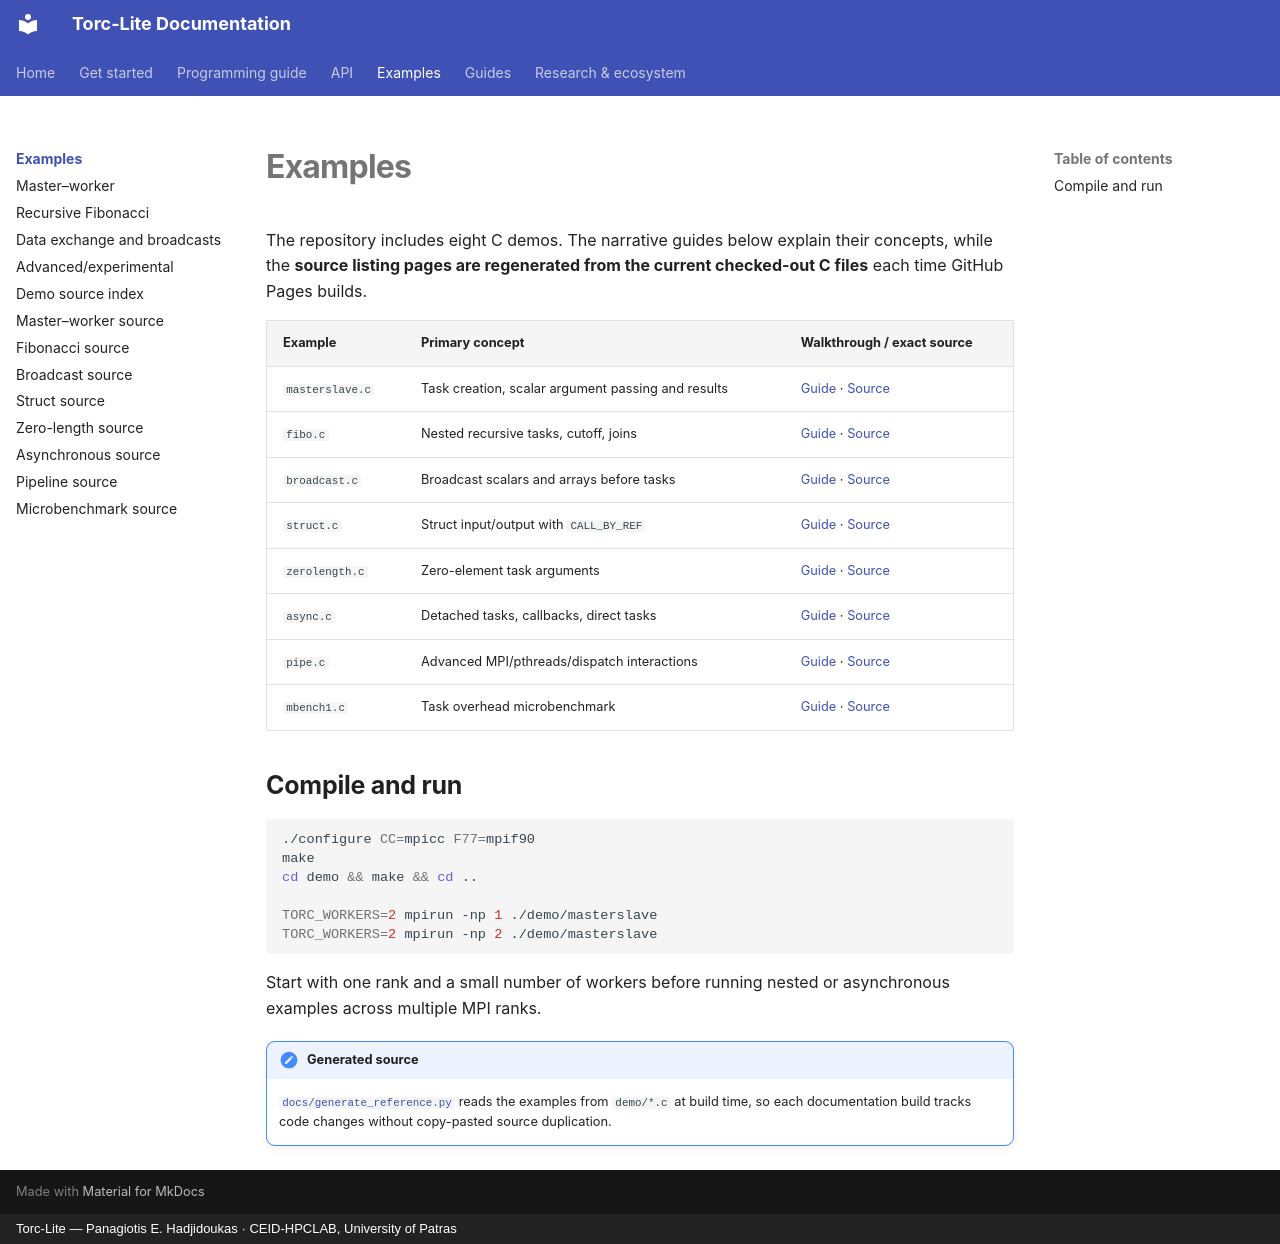

repository: CEID-HPCLAB/torc_lite · page: examples/index.html · generator: mkdocs · copyright: Torc-Lite — Panagiotis E. Hadjidoukas · CEID-HPCLAB, University of Patras

# Examples

The repository includes eight C demos. The narrative guides below explain their concepts, while the **source listing pages are regenerated from the current checked-out C files** each time GitHub Pages builds.

| Example | Primary concept | Walkthrough / exact source |
|---|---|---|
| `masterslave.c` | Task creation, scalar argument passing and results | [Guide](masterworker.md) · [Source](../generated/examples/masterslave.md) |
| `fibo.c` | Nested recursive tasks, cutoff, joins | [Guide](fibonacci.md) · [Source](../generated/examples/fibo.md) |
| `broadcast.c` | Broadcast scalars and arrays before tasks | [Guide](data.md) · [Source](../generated/examples/broadcast.md) |
| `struct.c` | Struct input/output with `CALL_BY_REF` | [Guide](data.md) · [Source](../generated/examples/struct.md) |
| `zerolength.c` | Zero-element task arguments | [Guide](data.md) · [Source](../generated/examples/zerolength.md) |
| `async.c` | Detached tasks, callbacks, direct tasks | [Guide](advanced.md) · [Source](../generated/examples/async.md) |
| `pipe.c` | Advanced MPI/pthreads/dispatch interactions | [Guide](advanced.md) · [Source](../generated/examples/pipe.md) |
| `mbench1.c` | Task overhead microbenchmark | [Guide](advanced.md) · [Source](../generated/examples/mbench1.md) |

## Compile and run

```bash
./configure CC=mpicc F77=mpif90
make
cd demo && make && cd ..

TORC_WORKERS=2 mpirun -np 1 ./demo/masterslave
TORC_WORKERS=2 mpirun -np 2 ./demo/masterslave
```

Start with one rank and a small number of workers before running nested or asynchronous examples across multiple MPI ranks.

!!! note "Generated source"
    [`docs/generate_reference.py`](https://github.com/CEID-HPCLAB/torc_lite/blob/master/docs/generate_reference.py) reads the examples from `demo/*.c` at build time, so each documentation build tracks code changes without copy-pasted source duplication.
